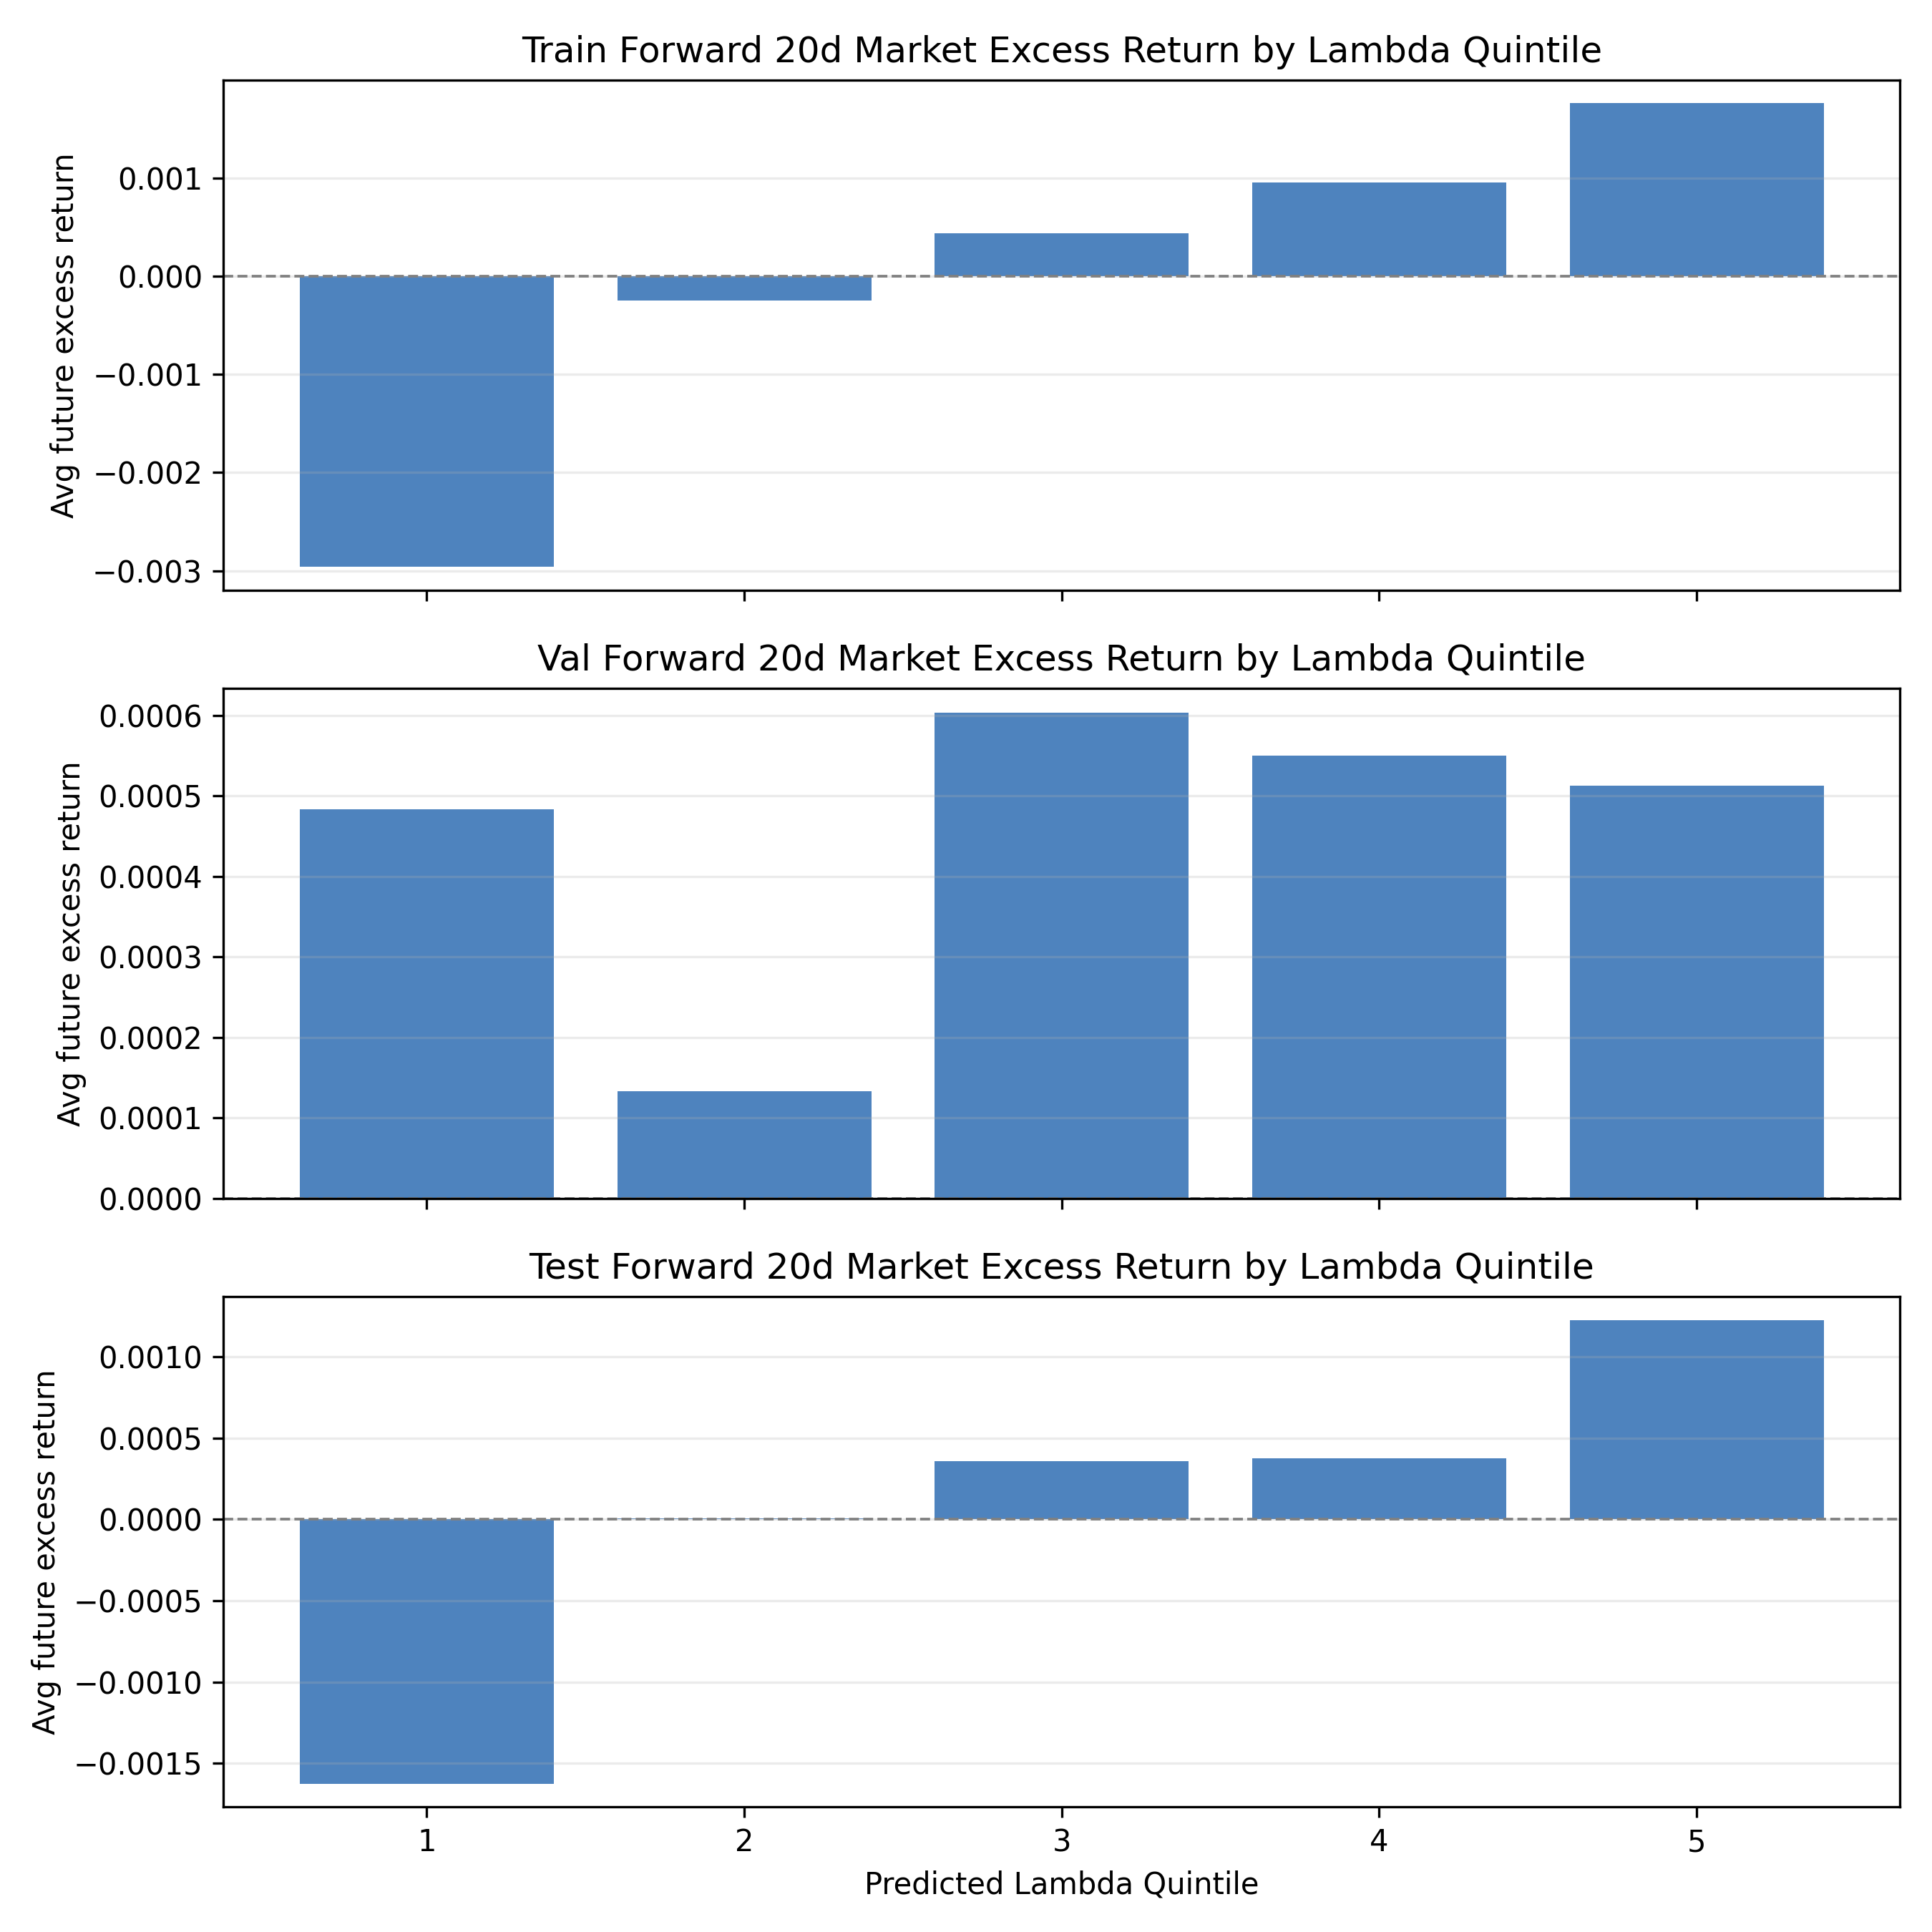

Source data for this figure (header and first rows):
split, quintile, count, avg_lambda_pred, avg_future_market_excess_return, avg_future_market_sharpe
train, 1, 342, -0.09752, -0.002962, -0.2413
train, 2, 342, -0.03274, -0.0002435, -0.02098
train, 3, 342, 0.04341, 0.0004379, 0.05027
train, 4, 342, 0.07829, 0.0009599, 0.1135
train, 5, 342, 0.09119, 0.001764, 0.1699
val, 1, 73, -0.05197, 0.0004831, 0.1035
val, 2, 73, 0.02069, 0.0001329, 0.0377
val, 3, 73, 0.05809, 0.0006032, 0.1189
val, 4, 73, 0.07596, 0.0005498, 0.1149
val, 5, 74, 0.08642, 0.0005131, 0.1009
test, 1, 69, -0.09211, -0.001625, -0.1368
test, 2, 69, -0.01774, 5.774630667672128e-06, 0.02355
test, 3, 70, 0.04776, 0.0003575, 0.06058
test, 4, 69, 0.0848, 0.0003742, 0.04324
test, 5, 70, 0.09296, 0.001226, 0.1603
